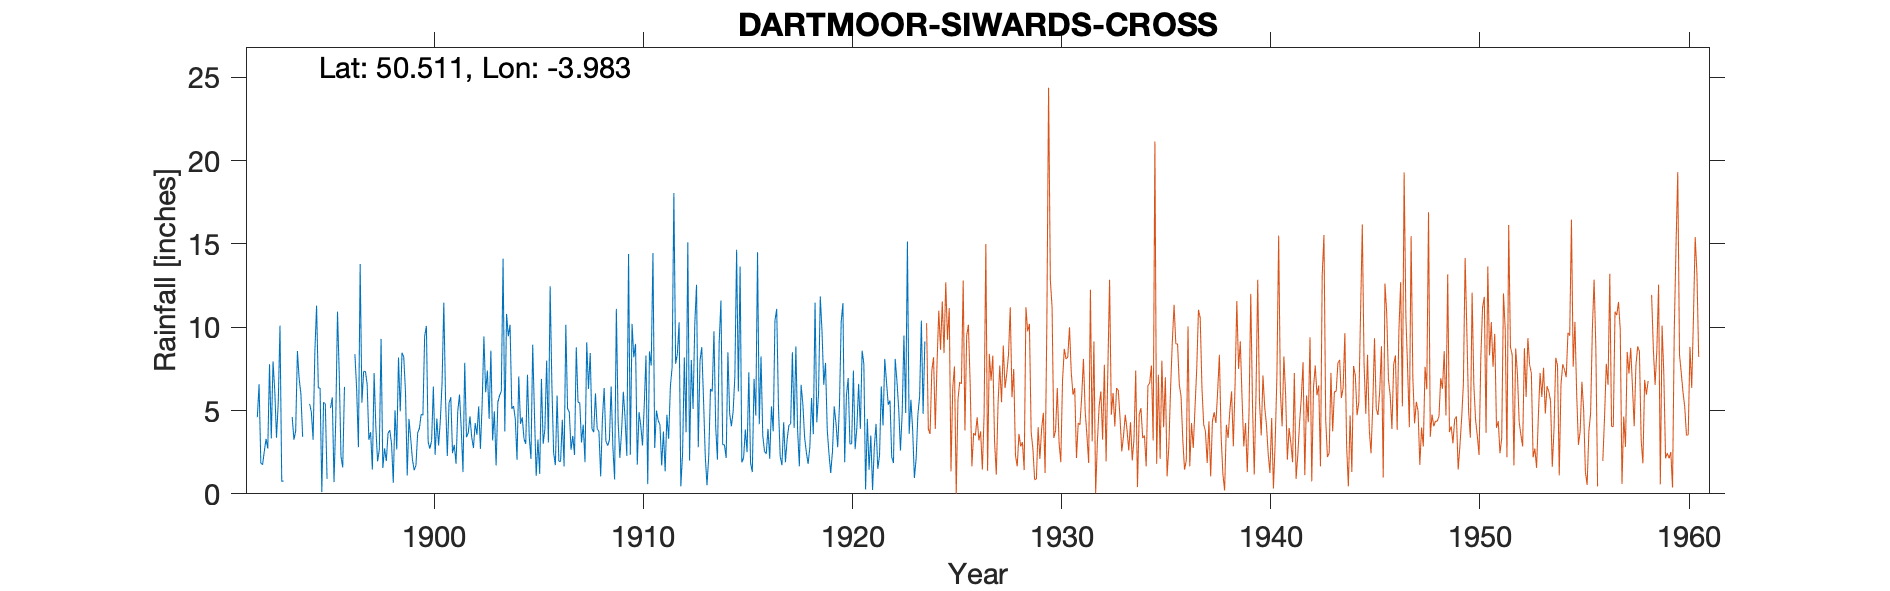

Source data for this figure (header and first rows):
DARTMOOR-SIWARDS-CROSS, , , , , , , , , , , , , , , , , , , , , , , 
Grid ref, SX594697, Long, -3.983, Lat, 50.51, Elevation, 1200, ft, , , , , , , , , , , , , , , 
Station no, 1650, , , , , , , , , , , , , , , , , , , , , , 
, 1890, 1891, 1892, 1893, 1894, 1895, 1896, 1897, 1898, 1899, 1900, 1901, 1902, 1903, 1904, 1905, 1906, 1907, 1908, 1909, 1910, 1911, 1912
January, , , 4.6, 5.45, 6.9, 6.35, 2.24, 5.47, 1.55, 8.21, 9.45, 5.67, 3.4, 7.4, 9.45, 3.45, 12.46, 2.65, 3.9, 2.8, 8.2, 2.75, 7.8
February, , , 6.58, 10.1, 6, 0.1, 1.58, 7.35, 2.73, 6.15, 10.08, 2.27, 3.65, 4.5, 10.15, 2.1, 6.55, 3.48, 3.7, 0.86, 9, 5, 8.4
March, , , 1.85, 0.75, 3.42, 5.5, 6.42, 7.35, 1.97, 1.1, 3.12, 5.46, 4.65, 8.6, 5.1, 8.95, 2.47, 2.33, 6.03, 11.1, 1.75, 4.4, 10.3
April, , , 1.75, 0.78, , 5.4, , 6.6, 3.65, 4.5, 2.71, 5.8, 3.4, 3.2, 5.27, 4.81, 1.72, 8.8, 3.9, 4.4, 4.9, 4.15, 0.45
May, , , 2.55, , 4.57, 0.9, , 3.24, 3.82, 3.33, 3.2, 2.44, 2.75, 4.95, 4.5, 1.08, 5.9, 5.5, 3.75, 2.16, 4.1, 1.7, 2.45
June, , , 3.3, 1.5, , , , 3.7, 3.02, 2.05, 6.44, 2.94, 4.25, 1.7, 2.04, 3.25, 1.95, 5.47, 1.05, 3.75, 2.9, 3.74, 8.18
July, , , 2.72, , 5.4, 5.15, 2.5, 1.45, 0.66, 1.42, 2.34, 1.8, 3.55, 5.5, 7.05, 1.2, 1.95, 3.08, 4.5, 6.13, 5.3, 1.35, 3.7
August, , , 7.78, , 4.9, 5.79, , 7.25, 5.02, 1.71, 4.52, 4.95, 5.25, 5.9, 4.2, 6.9, 4.45, 4.15, 6.35, 4.55, 8.3, 4.75, 15.1
September, , , 3.32, 4.61, 3.25, 0.7, 8.38, 4, 2.66, 3.65, 2.9, 5.96, 2.7, 6.15, 4.6, 3, 1.65, 1.9, 3.15, 2.28, 0.58, 3.3, 2
October, , , 7.95, 3.25, 8.5, 4.43, 6.24, 1.95, 8.18, 3.94, 4.4, 3.88, 5.4, 14.12, 3.3, 3.9, 10.15, 9.1, 2.9, 14.4, 8.55, 6.45, 8.03
November, , , 6.2, 3.78, 11.3, 10.94, 2.8, 2.65, 4.95, 4.78, 6.66, 1.3, 9.45, 3.75, 3, 8, 5.12, 6.3, 3.2, 2.35, 7.7, 7.6, 5.1
December, , , 3.37, 8.57, 6.35, 7.18, 13.8, 9.3, 8.47, 4.71, 11.48, 7.87, 6.1, 10.8, 7.15, 3.08, 4.9, 8.45, 6.45, 10.2, 14.45, 18.06, 10.2
Total, , , 51.97, , , , , 60.31, 46.68, 45.55, 67.3, 50.34, 54.55, 76.57, 65.81, 49.72, 59.27, 61.21, 48.88, 64.98, 75.73, 63.25, 81.71
Exact location unknown, calculated from …, , , , , , , , , , , , , , , , , , , , , , , 
Gauge read monthly, , , , , , , , , , , , , , , , , , , , , , , 
1893 May July Aug Gauge tampered with, , , , , , , , , , , , , , , , , , , , , , , 
1894 Apr June estimated, , , , , , , , , , , , , , , , , , , , , , , 
1895 June Gauge tampered with, , , , , , , , , , , , , , , , , , , , , , , 
1896 estimated values deleted, , , , , , , , , , , , , , , , , , , , , , , 
1922 Jan includes 1921 Dec 31st, , , , , , , , , , , , , , , , , , , , , , , 
1924 Gauge moved to new location 300yrds…, , , , , , , , , , , , , , , , , , , , , , , 
Gauge over exposed, , , , , , , , , , , , , , , , , , , , , , , 
